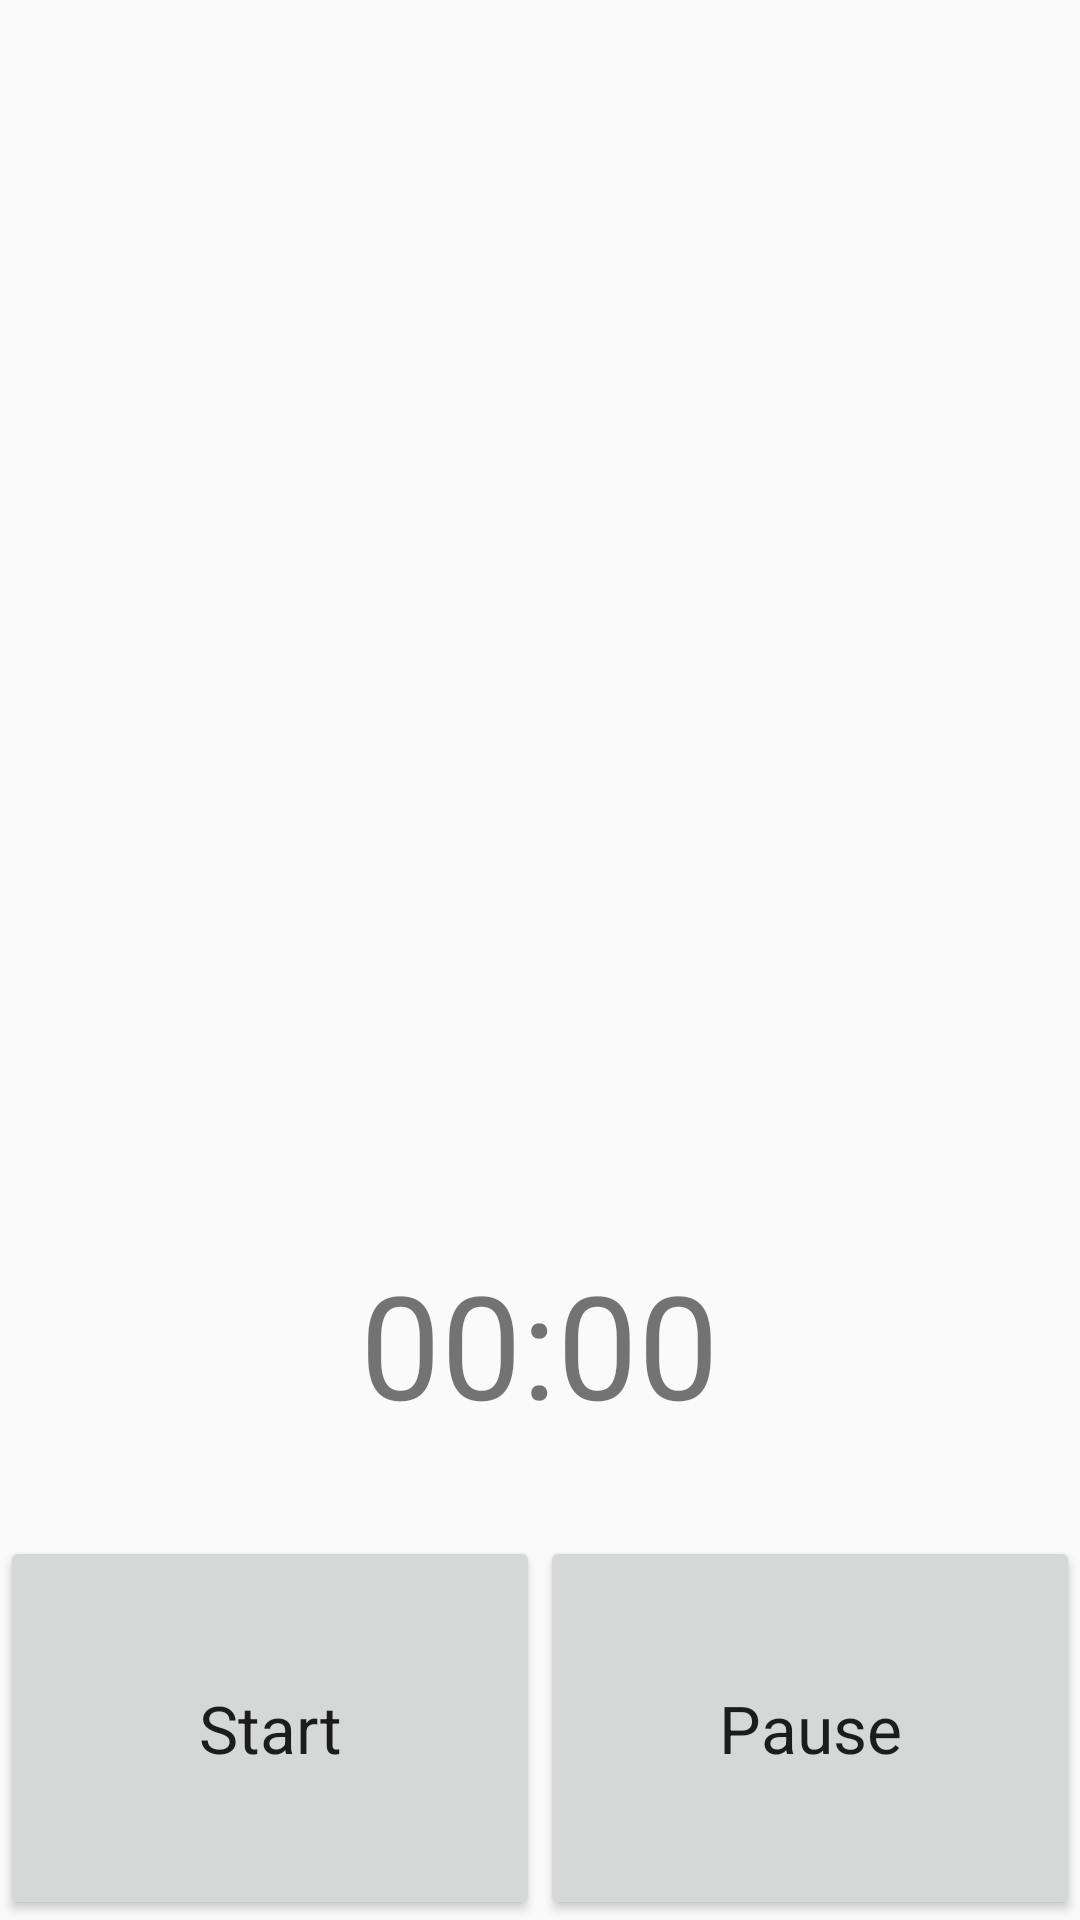

Android layout source for this screen:
<!-- AndroidManifest.xml: application theme AppTheme -->
<!-- res/layout/t_run.xml -->
<?xml version="1.0" encoding="utf-8"?>
<LinearLayout
	xmlns:android="http://schemas.android.com/apk/res/android"
	android:layout_height="match_parent"
	android:layout_width="match_parent"
	android:orientation="vertical">

	<ListView
		android:id="@+id/T_ListView"
		android:layout_weight="6"
		android:layout_width="match_parent"
		android:layout_height="0dp"/>

	<LinearLayout
		android:layout_width="match_parent"
		android:layout_height="0dp"
		android:gravity="center"
		android:layout_weight="2">

		<TextView
			android:layout_height="wrap_content"
			android:layout_width="wrap_content"
			android:text="00:00"
			android:id="@+id/T_TextView"
			android:textSize="48sp"/>

	</LinearLayout>

	<LinearLayout
		android:layout_height="0dp"
		android:layout_width="match_parent"
		android:layout_weight="2"
		android:orientation="horizontal">

		<Button
			android:layout_height="match_parent"
			android:layout_width="0dp"
			android:layout_weight="1"
			android:text="@string/start"
			android:id="@+id/T_bStart"
			android:textAppearance="?android:attr/textAppearanceLarge"/>

		<Button
			android:layout_height="match_parent"
			android:layout_width="0dp"
			android:layout_weight="1"
			android:text="@string/pause"
			android:id="@+id/T_bPause"
			android:textAppearance="?android:attr/textAppearanceLarge"/>

	</LinearLayout>

</LinearLayout>
<!-- resources referenced by this layout -->
<resources>
  <string name="pause">Pause</string>
  <string name="start">Start</string>
  <style name="AppTheme" parent="Theme.AppCompat.Light">
  		<item name="colorPrimary">@color/colorPrimary</item>
  		<item name="colorPrimaryDark">@color/colorPrimaryDark</item>
  		<item name="colorAccent">@color/colorAccent</item>
  		<item name="windowActionBar">false</item>
  		<item name="windowNoTitle">true</item>
  	</style>
  <color name="colorPrimary">#3F51B5</color>
  <color name="colorPrimaryDark">#303F9F</color>
  <color name="colorAccent">#FF4081</color>
</resources>
